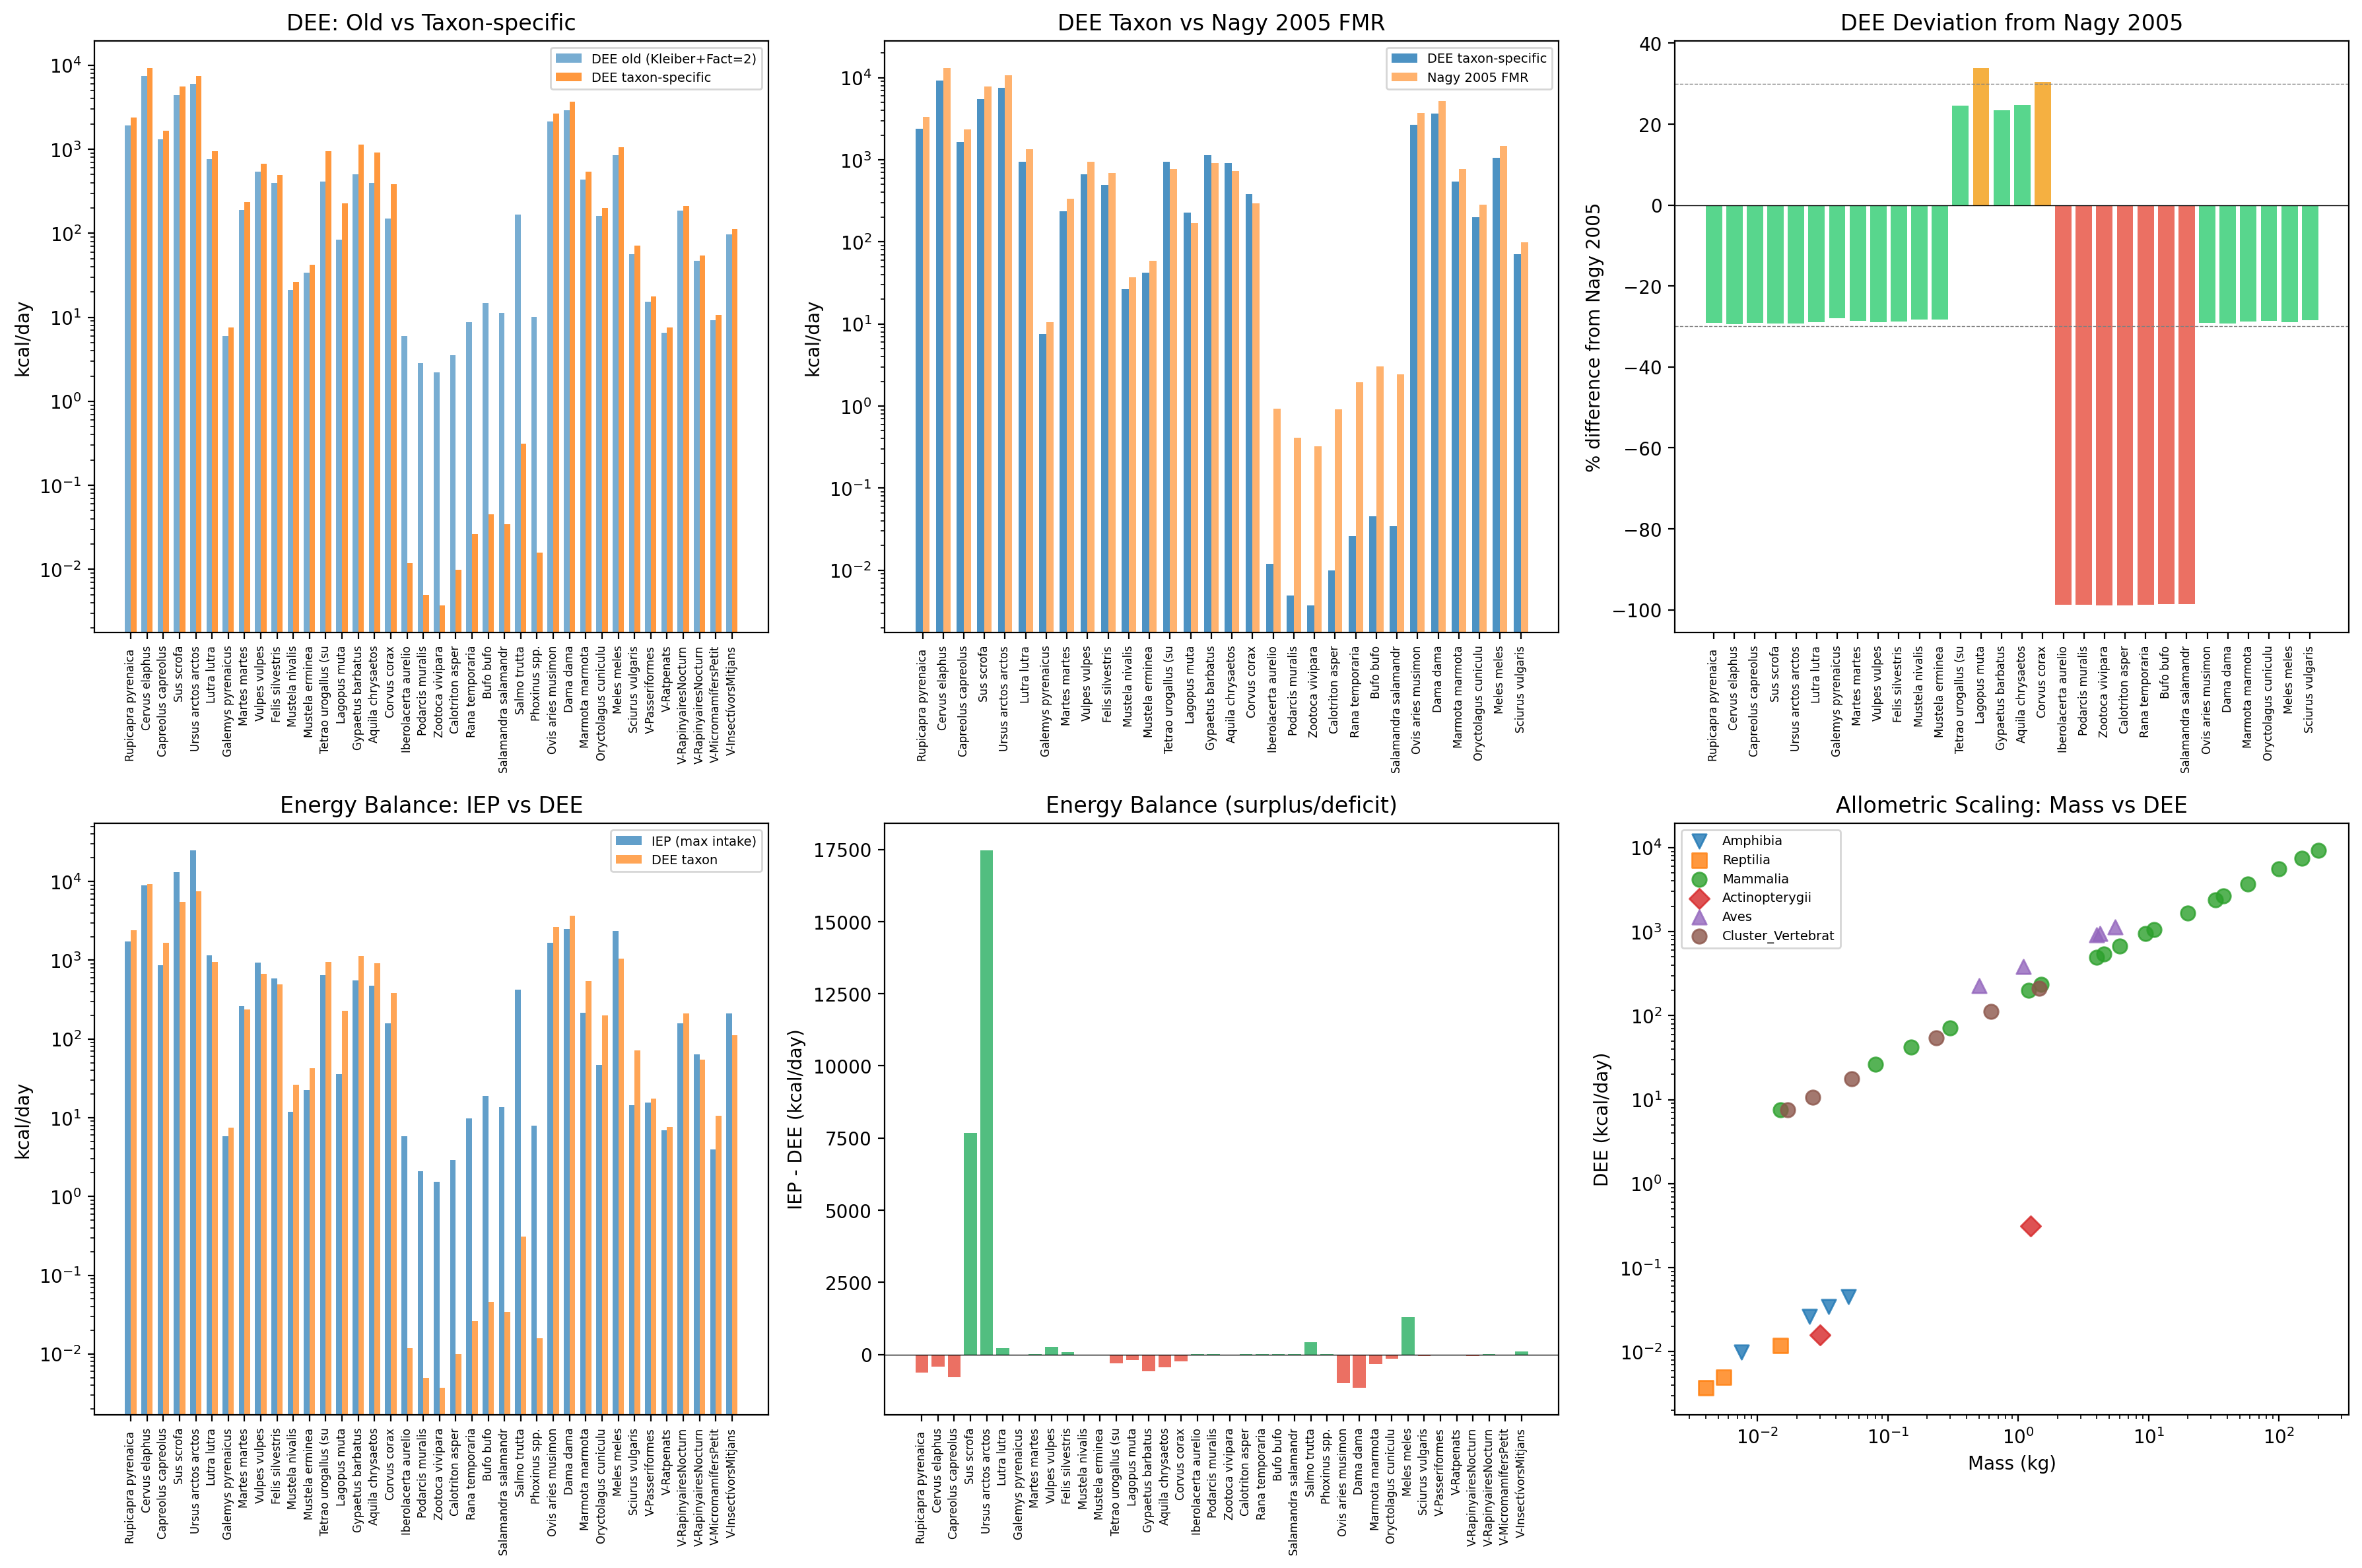

Values plotted in this chart, from the file beside it:
taxon	species	mass_kg	bmr_kcal_day	dee_old_kcal_day	dee_taxon_kcal_day	dee_taxon_fact	nagy_fmr_kcal_day	iep_kcal_day	balance_kcal_day	plant_pct	invert_pct	vert_pct	intake_max_kg
Mammalia	Rupicapra pyrenaica pyrenaica	32.5	952.8	1906	2382	2.5	3361	1745	-636.8	0.92	0.05	0.03	3.25
Mammalia	Cervus elaphus	200.0	3723	7446	9307	2.5	13179	8880	-427	0.95	0.03	0.02	20.0
Mammalia	Capreolus capreolus	20.0	662	1324	1655	2.5	2333	870.0	-785	0.96	0.03	0.01	2.0
Mammalia	Sus scrofa	100.0	2214	4427	5534	2.5	7826	13200	7666	0.6	0.2	0.2	10.0
Mammalia	Ursus arctos arctos	150.0	3000	6001	7501	2.5	10616	24975	17474	0.4	0.3	0.3	13.5
Mammalia	Lutra lutra	9.5	378.8	757.6	947	2.5	1333	1163	215.8	0.0	0.1	0.9	0.76
Mammalia	Galemys pyrenaicus	0.015	3.0	6.0	7.5	2.5	10.42	5.85	-1.65	0.0	0.95	0.05	0.0013
Mammalia	Martes martes	1.5	94.88	189.8	237.2	2.5	332.6	259.9	22.68	0.25	0.25	0.5	0.135
Mammalia	Vulpes vulpes	6.0	268.4	536.7	670.9	2.5	943.4	933.6	262.7	0.2	0.25	0.55	0.48
Mammalia	Felis silvestris	4.0	198	396	495	2.5	695.5	582.4	87.43	0.1	0.2	0.7	0.32
Mammalia	Mustela nivalis	0.08	10.53	21.06	26.32	2.5	36.7	11.9	-14.42	0.0	0.2	0.8	0.0064
Mammalia	Mustela erminea	0.15	16.87	33.74	42.18	2.5	58.88	22.32	-19.86	0.0	0.2	0.8	0.012
Aves	Tetrao urogallus (subsp. pirenaica)	4.25	340.1	414.4	952.3	2.8	765	649.8	-302.5	0.7	0.28	0.02	0.425
Aves	Lagopus muta	0.5	81.08	83.24	227	2.8	169.6	36.0	-191	0.9	0.1	0.0	0.05
Aves	Gypaetus barbatus	5.5	404.2	502.8	1132	2.8	917.2	557	-574.8	0.0	0.02	0.98	0.44
Aves	Aquila chrysaetos	4.0	326.6	396	914.4	2.8	733	476.0	-438.4	0.05	0.1	0.85	0.32
Aves	Corvus corax	1.1	137.5	150.4	385	2.8	295.4	156.6	-228.4	0.2	0.2	0.6	0.088
Reptilia	Iberolacerta aurelioi	0.015	0.0	6.0	0.01	3.0	0.93	5.83	5.82	0.02	0.95	0.03	0.0013
Reptilia	Podarcis muralis	0.0055	0.0	2.83	0.0	3.0	0.41	2.11	2.1	0.05	0.94	0.01	0.0005
Reptilia	Zootoca vivipara	0.004	0.0	2.23	0.0	3.0	0.32	1.53	1.53	0.05	0.94	0.01	0.0004
Amphibia	Calotriton asper	0.0075	0.0	3.57	0.01	2.5	0.9	2.93	2.92	0.0	0.95	0.05	0.0007
Amphibia	Rana temporaria	0.025	0.01	8.8	0.03	2.5	1.96	9.75	9.73	0.0	0.95	0.05	0.0022
Amphibia	Bufo bufo	0.05	0.02	14.8	0.05	2.5	3.05	19.02	18.97	0.05	0.93	0.02	0.0045
Amphibia	Salamandra salamandra	0.035	0.01	11.33	0.03	2.5	2.43	13.71	13.67	0.02	0.96	0.02	0.0032
Actinopterygii	Salmo trutta	1.25	0.16	165.5	0.31	2.0	0	421.9	421.6	0.1	0.8	0.1	0.1125
Actinopterygii	Phoxinus spp.	0.03	0.01	10.09	0.02	2.0	0	7.86	7.84	0.3	0.6	0.1	0.0027
Mammalia	Ovis aries musimon	37.5	1061	2122	2652	2.5	3743	1665	-986.9	0.95	0.03	0.02	3.75
Mammalia	Dama dama	57.5	1462	2923	3654	2.5	5162	2501	-1153	0.96	0.03	0.01	5.75
Mammalia	Marmota marmota	4.55	218.1	436.1	545.2	2.5	766.2	217	-328.1	0.95	0.04	0.01	0.455
Mammalia	Oryctolagus cuniculus	1.2	80.26	160.5	200.6	2.5	281.2	47.16	-153.5	0.97	0.02	0.01	0.12
Mammalia	Meles meles	11.0	422.8	845.6	1057	2.5	1488	2356	1299	0.35	0.4	0.25	0.99
Mammalia	Sciurus vulgaris	0.3	28.38	56.75	70.94	2.5	99.16	14.31	-56.63	0.95	0.04	0.01	0.03
Cluster_Vertebrat	V-Passeriformes	0.0525	7.68	15.35	17.66	2.3	0	15.71	-1.95	0.3	0.68	0.02	0.0047
Cluster_Vertebrat	V-Ratpenats	0.017	3.3	6.59	7.58	2.3	0	6.88	-0.69	0.0	1.0	0.0	0.0015
Cluster_Vertebrat	V-RapinyairesNocturnesGrans	1.45	92.5	185	212.7	2.3	0	158.3	-54.4	0.0	0.05	0.95	0.116
Cluster_Vertebrat	V-RapinyairesNocturnesPetites	0.235	23.63	47.25	54.34	2.3	0	63.77	9.43	0.0	0.55	0.45	0.0212
Cluster_Vertebrat	V-MicromamífersPetits	0.0265	4.6	9.2	10.57	2.3	0	3.96	-6.62	0.7	0.28	0.02	0.0027
Cluster_Vertebrat	V-InsectívorsMitjans	0.62	48.91	97.82	112.5	2.3	0	210.9	98.43	0.15	0.8	0.05	0.0558
